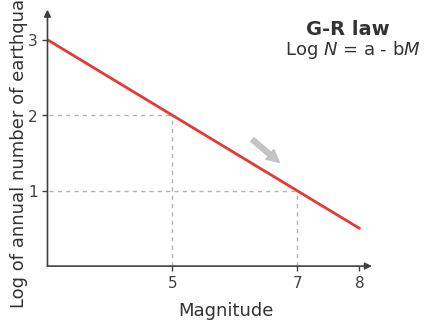
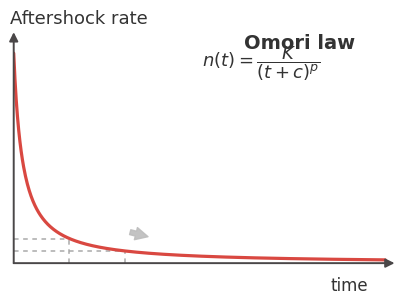

These charts were generated, in order, by the following Python code:
import matplotlib as mpl
import matplotlib.pyplot as plt
import numpy as np
import os

# =========================
# 全局样式
# =========================
plt.rcParams.update({
    "font.family": "Arial",
    "font.size": 12,
    "axes.unicode_minus": False,
    "svg.fonttype": "none",   # 保存 SVG 时保留文字可编辑
    "figure.dpi": 300,
    "savefig.dpi": 600,
})

# =========================
# 直线：经过 (5,2) 和 (7,1)
# y = 4.5 - 0.5x
# =========================
x = np.linspace(3.0, 8.0, 400)
y = 4.5 - 0.5 * x

# 两个指定交点
x1, y1 = 5, 2
x2, y2 = 7, 1

# =========================
# 创建画布
# =========================
fig, ax = plt.subplots(figsize=(4.2, 3.2))

# 红色主线
ax.plot(x, y, color="#e53935", lw=2.0, solid_capstyle="round", zorder=3)

# 灰色辅助虚线
ax.vlines([x1, x2], ymin=0, ymax=[y1, y2],
          colors="0.7", linestyles=(0, (3, 3)), lw=1.0, zorder=1)
ax.hlines([y1, y2], xmin=0, xmax=[x1, x2],
          colors="0.7", linestyles=(0, (3, 3)), lw=1.0, zorder=1)

# =========================
# 坐标范围与刻度
# =========================
ax.set_xlim(3.0, 8.2)
ax.set_ylim(0.0, 3.4)

ax.set_xticks([5, 7, 8])
ax.set_yticks([1, 2, 3])

# 只保留左、下刻度，但不显示原始边框
for spine in ax.spines.values():
    spine.set_visible(False)

ax.tick_params(axis='both', which='major',
               direction='out', length=3.5, width=1.0,
               colors='0.25', labelsize=11)

# =========================
# 手动画箭头坐标轴
# =========================
xmin, xmax = ax.get_xlim()
ymin, ymax = ax.get_ylim()

# x轴箭头
ax.annotate(
    "", xy=(xmax, 0), xytext=(xmin, 0),
    arrowprops=dict(
        arrowstyle="-|>",
        lw=1.2,
        edgecolor="0.25",
        facecolor="0.25",
        shrinkA=0,
        shrinkB=0,
        mutation_scale=10
    ),
    clip_on=False,
    zorder=4
)

# y轴箭头
ax.annotate(
    "", xy=(xmin, ymax), xytext=(xmin, 0),
    arrowprops=dict(
        arrowstyle="-|>",
        lw=1.2,
        edgecolor="0.25",
        facecolor="0.25",
        shrinkA=0,
        shrinkB=0,
        mutation_scale=10
    ),
    clip_on=False,
    zorder=4
)

# =========================
# 标签
# =========================
ax.set_xlabel("Magnitude", fontsize=13, color="0.2", labelpad=4)
ax.set_ylabel("Log of annual number of earthquakes", fontsize=13, color="0.2", labelpad=10)

# 让 xlabel 稍微居中靠下
ax.xaxis.set_label_coords(0.55, -0.14)
ax.yaxis.set_label_coords(-0.06, 0.5)

# =========================
# 右上角文字
# =========================
ax.text(7.15, 3.02, "G-R law", ha="left", va="bottom",
        fontsize=14, fontweight="bold", color="0.2")
ax.text(6.8, 2.72, r"Log $N$ = a - b$M$", ha="left", va="bottom",
        fontsize=13, color="0.2")

# =========================
# 灰色小箭头（示意）
# =========================
ax.annotate(
    "", xy=(6.75, 1.35), xytext=(6.25, 1.7),
    arrowprops=dict(
        arrowstyle="simple",
        fc="0.75",
        ec="0.75",
        alpha=0.9,
        mutation_scale=18
    ),
    zorder=2
)

fig.tight_layout(pad=0.35)

out_dir = './figures'
os.makedirs(out_dir, exist_ok=True)

fname = 'diag_GR_law'
fig.savefig(os.path.join(out_dir, f'{fname}.svg'), transparent=True)

plt.show()

# print(svg_path)
# print(png_path)

plt.rcParams.update({
    "font.family": "DejaVu Sans",
    "font.size": 12,
    "axes.unicode_minus": False,
    "svg.fonttype": "none",
    "figure.dpi": 300,
    "savefig.dpi": 600,
})

# -------------------------
# Modified Omori law
# -------------------------
t = np.linspace(0, 8, 600)
K = 2.5
c = 0.22
p = 1.15
rate = K / (t + c)**p

fig, ax = plt.subplots(figsize=(4.2, 3.2))

# New color style based on the user's reference image
COL_CURVE = "#d94841"   # red line
COL_AXIS  = "#4a4748"   # dark gray axes
COL_DASH  = "#a9a9a9"   # light gray dashed lines
COL_ARROW = "#bdbdbd"   # helper arrow
COL_TEXT  = "#333333"   # dark text

# Main curve
ax.plot(t, rate, color=COL_CURVE, lw=2.3, solid_capstyle="round", zorder=3)

# Reference dashed lines
t1 = 1.2
t2 = 2.4
r1 = K / (t1 + c)**p
r2 = K / (t2 + c)**p

ax.vlines([t1, t2], ymin=0, ymax=[r1, r2],
          colors=COL_DASH, linestyles=(0, (3, 3)), lw=1.1, zorder=1)
ax.hlines([r1, r2], xmin=0, xmax=[t1, t2],
          colors=COL_DASH, linestyles=(0, (3, 3)), lw=1.1, zorder=1)

# Axis limits
ax.set_xlim(0, 8.2)
ax.set_ylim(0, rate.max() * 1.10)

# Remove spines and ticks
for spine in ax.spines.values():
    spine.set_visible(False)
ax.set_xticks([])
ax.set_yticks([])

xmin, xmax = ax.get_xlim()
ymin, ymax = ax.get_ylim()

# Arrow axes
ax.annotate(
    "", xy=(xmax, 0), xytext=(0, 0),
    arrowprops=dict(
        arrowstyle="-|>",
        lw=1.4,
        edgecolor=COL_AXIS,
        facecolor=COL_AXIS,
        shrinkA=0,
        shrinkB=0,
        mutation_scale=13
    ),
    clip_on=False, zorder=4
)
ax.annotate(
    "", xy=(0, ymax), xytext=(0, 0),
    arrowprops=dict(
        arrowstyle="-|>",
        lw=1.4,
        edgecolor=COL_AXIS,
        facecolor=COL_AXIS,
        shrinkA=0,
        shrinkB=0,
        mutation_scale=13
    ),
    clip_on=False, zorder=4
)

# Labels
ax.text(-0.08, ymax * 1.02, "Aftershock rate",
        ha="left", va="bottom", fontsize=13, color=COL_TEXT)
ax.text(xmax * 0.88, -0.06 * ymax, "time",
        ha="center", va="top", fontsize=12, color=COL_TEXT)

# Title and formula
ax.text(4.95, ymax * 0.91, "Omori law",
        ha="left", va="bottom", fontsize=14, fontweight="bold", color=COL_TEXT)
ax.text(4.05, ymax * 0.78, r"$n(t)=\dfrac{K}{(t+c)^p}$",
        ha="left", va="bottom", fontsize=13, color=COL_TEXT)

# Gray helper arrow
ax.annotate(
    "", xy=(2.95, 1.75), xytext=(2.45, 2.15),
    arrowprops=dict(
        arrowstyle="simple",
        fc=COL_ARROW,
        ec=COL_ARROW,
        alpha=0.9,
        mutation_scale=18
    ),
    zorder=2
)

plt.tight_layout()

# out_dir = './figures'
# os.makedirs(out_dir, exist_ok=True)

# fname = 'diag_omori_law'
# fig.savefig(os.path.join(out_dir, f'{fname}.svg'), transparent=True)

plt.show()
